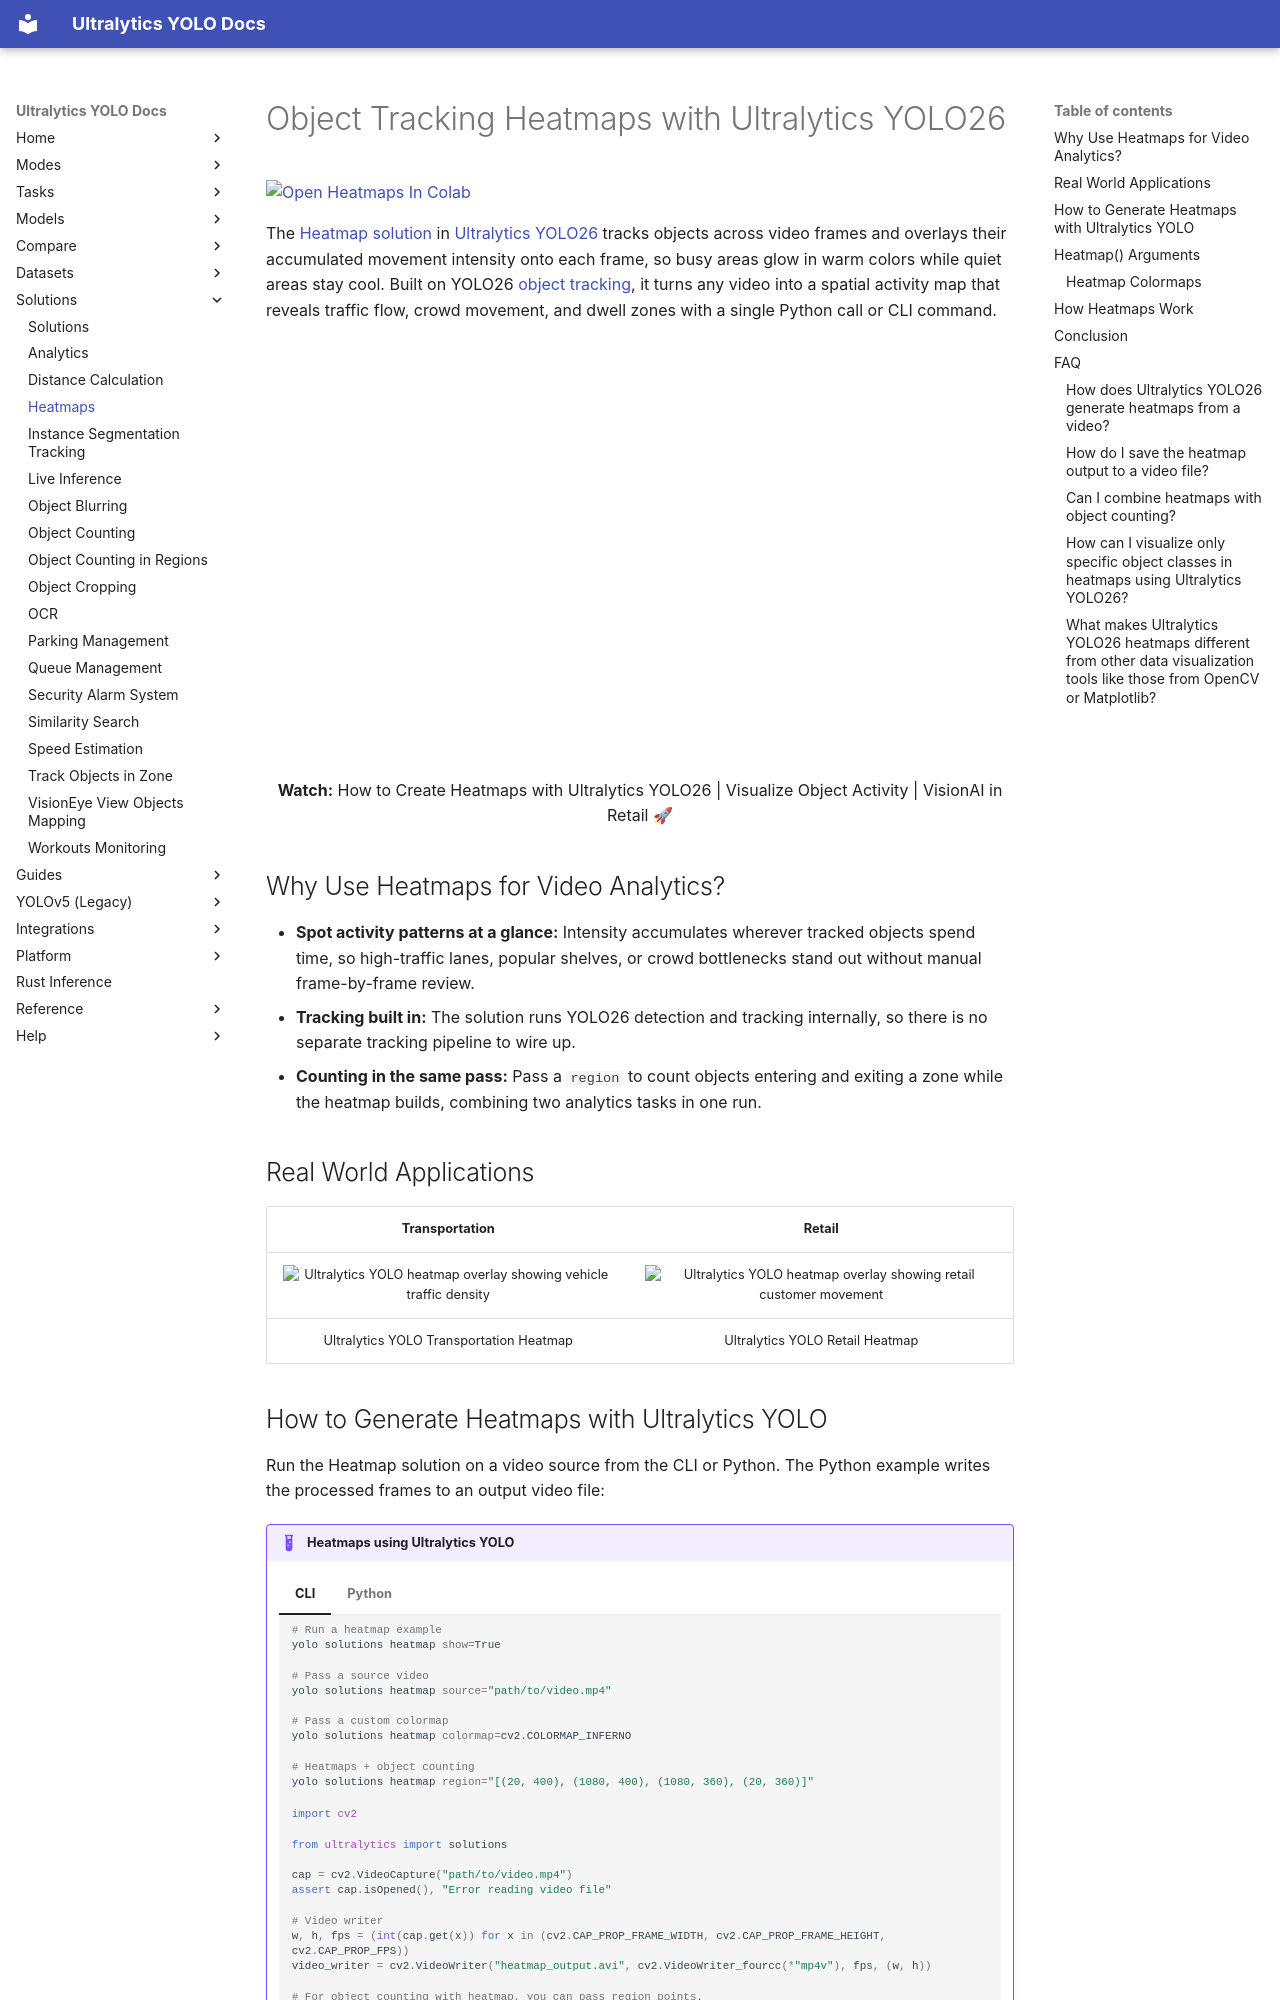

repository: ultralytics/ultralytics · page: guides/heatmaps/index.html · generator: mkdocs

---
title: YOLO26 Heatmaps for Data Visualization
comments: true
description: Generate real-time object tracking heatmaps on video with the Ultralytics YOLO26 Heatmap solution to visualize traffic flow and crowd movement patterns.
keywords: Ultralytics, YOLO26, heatmap, object tracking heatmap, video heatmap, traffic flow visualization, crowd movement analysis, Heatmap solution, OpenCV colormaps, computer vision
---

# Object Tracking Heatmaps with Ultralytics YOLO26

<a href="https://colab.research.google.com/github/ultralytics/notebooks/blob/main/notebooks/how-to-generate-heatmaps-using-ultralytics-yolo.ipynb"><img src="https://colab.research.google.com/assets/colab-badge.svg" alt="Open Heatmaps In Colab"></a>

The [Heatmap solution](../reference/solutions/heatmap.md) in [Ultralytics YOLO26](../models/yolo26.md) tracks objects across video frames and overlays their accumulated movement intensity onto each frame, so busy areas glow in warm colors while quiet areas stay cool. Built on YOLO26 [object tracking](../modes/track.md), it turns any video into a spatial activity map that reveals traffic flow, crowd movement, and dwell zones with a single Python call or CLI command.

<p align="center">
  <br>
  <iframe loading="lazy" width="720" height="405" src="https://www.youtube.com/embed/UU87gGC-kKg"
    title="YouTube video player" frameborder="0"
    allow="accelerometer; autoplay; clipboard-write; encrypted-media; gyroscope; picture-in-picture; web-share"
    allowfullscreen>
  </iframe>
  <br>
  <strong>Watch:</strong> How to Create Heatmaps with Ultralytics YOLO26 | Visualize Object Activity | VisionAI in Retail 🚀
</p>

## Why Use Heatmaps for Video Analytics?

- **Spot activity patterns at a glance:** Intensity accumulates wherever tracked objects spend time, so high-traffic lanes, popular shelves, or crowd bottlenecks stand out without manual frame-by-frame review.
- **Tracking built in:** The solution runs YOLO26 detection and tracking internally, so there is no separate tracking pipeline to wire up.
- **Counting in the same pass:** Pass a `region` to count objects entering and exiting a zone while the heatmap builds, combining two analytics tasks in one run.

## Real World Applications

|                                                         Transportation                                                          |                                                              Retail                                                              |
| :-----------------------------------------------------------------------------------------------------------------------------: | :------------------------------------------------------------------------------------------------------------------------------: |
| ![Ultralytics YOLO heatmap overlay showing vehicle traffic density](https://cdn.ul.run/i/3cd03197081f4d99e3017c7537e01f7a.avif) | ![Ultralytics YOLO heatmap overlay showing retail customer movement](https://cdn.ul.run/i/17a2a0f51ed28061f9991f3d85c106ae.avif) |
|                                             Ultralytics YOLO Transportation Heatmap                                             |                                                 Ultralytics YOLO Retail Heatmap                                                  |
